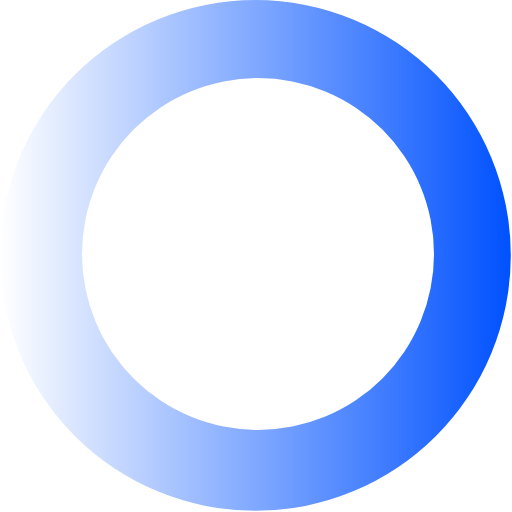
t = 0.00 s
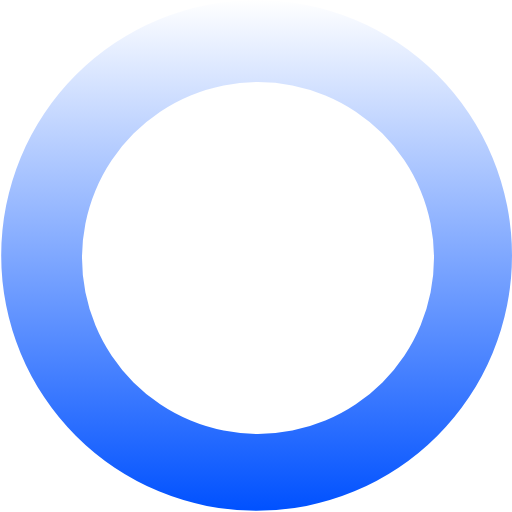
t = 0.27 s
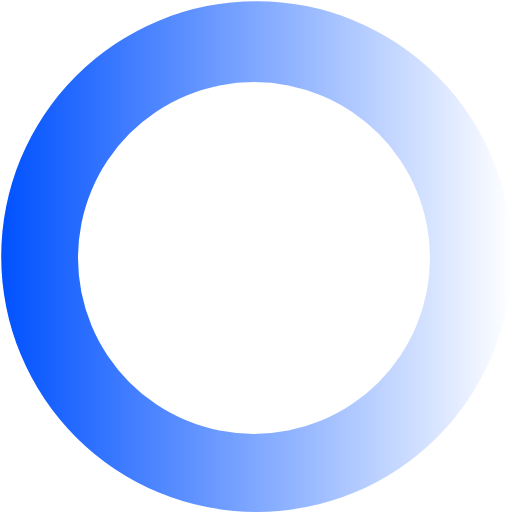
t = 0.54 s
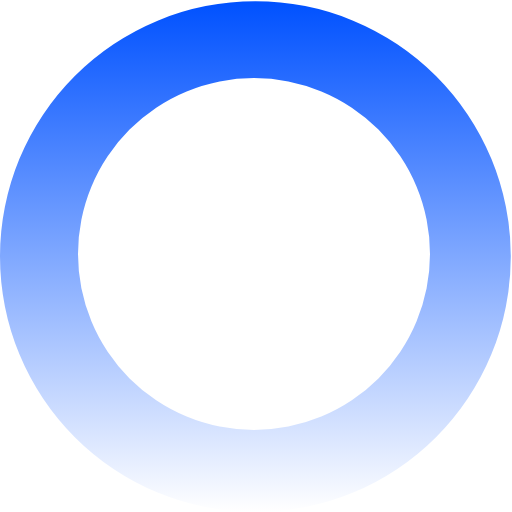
t = 0.81 s

The animated SVG that drew these frames (rendered in a browser with its animation timeline set to each time). Animation: 1 SMIL element (animateTransform=1); one cycle of 1.08 s, repeats indefinitely.

<?xml version="1.0" encoding="UTF-8" standalone="no"?><svg xmlns:svg="http://www.w3.org/2000/svg" xmlns="http://www.w3.org/2000/svg" xmlns:xlink="http://www.w3.org/1999/xlink" version="1.0" width="64px" height="64px" viewBox="0 0 128 128" xml:space="preserve"><g><linearGradient id="linear-gradient"><stop offset="0%" stop-color="#ffffff"/><stop offset="100%" stop-color="#0051ff"/></linearGradient><path d="M63.85 0A63.85 63.85 0 1 1 0 63.85 63.85 63.85 0 0 1 63.85 0zm.65 19.5a44 44 0 1 1-44 44 44 44 0 0 1 44-44z" fill="url(#linear-gradient)" fill-rule="evenodd"/><animateTransform attributeName="transform" type="rotate" from="0 64 64" to="360 64 64" dur="1080ms" repeatCount="indefinite"></animateTransform></g></svg>